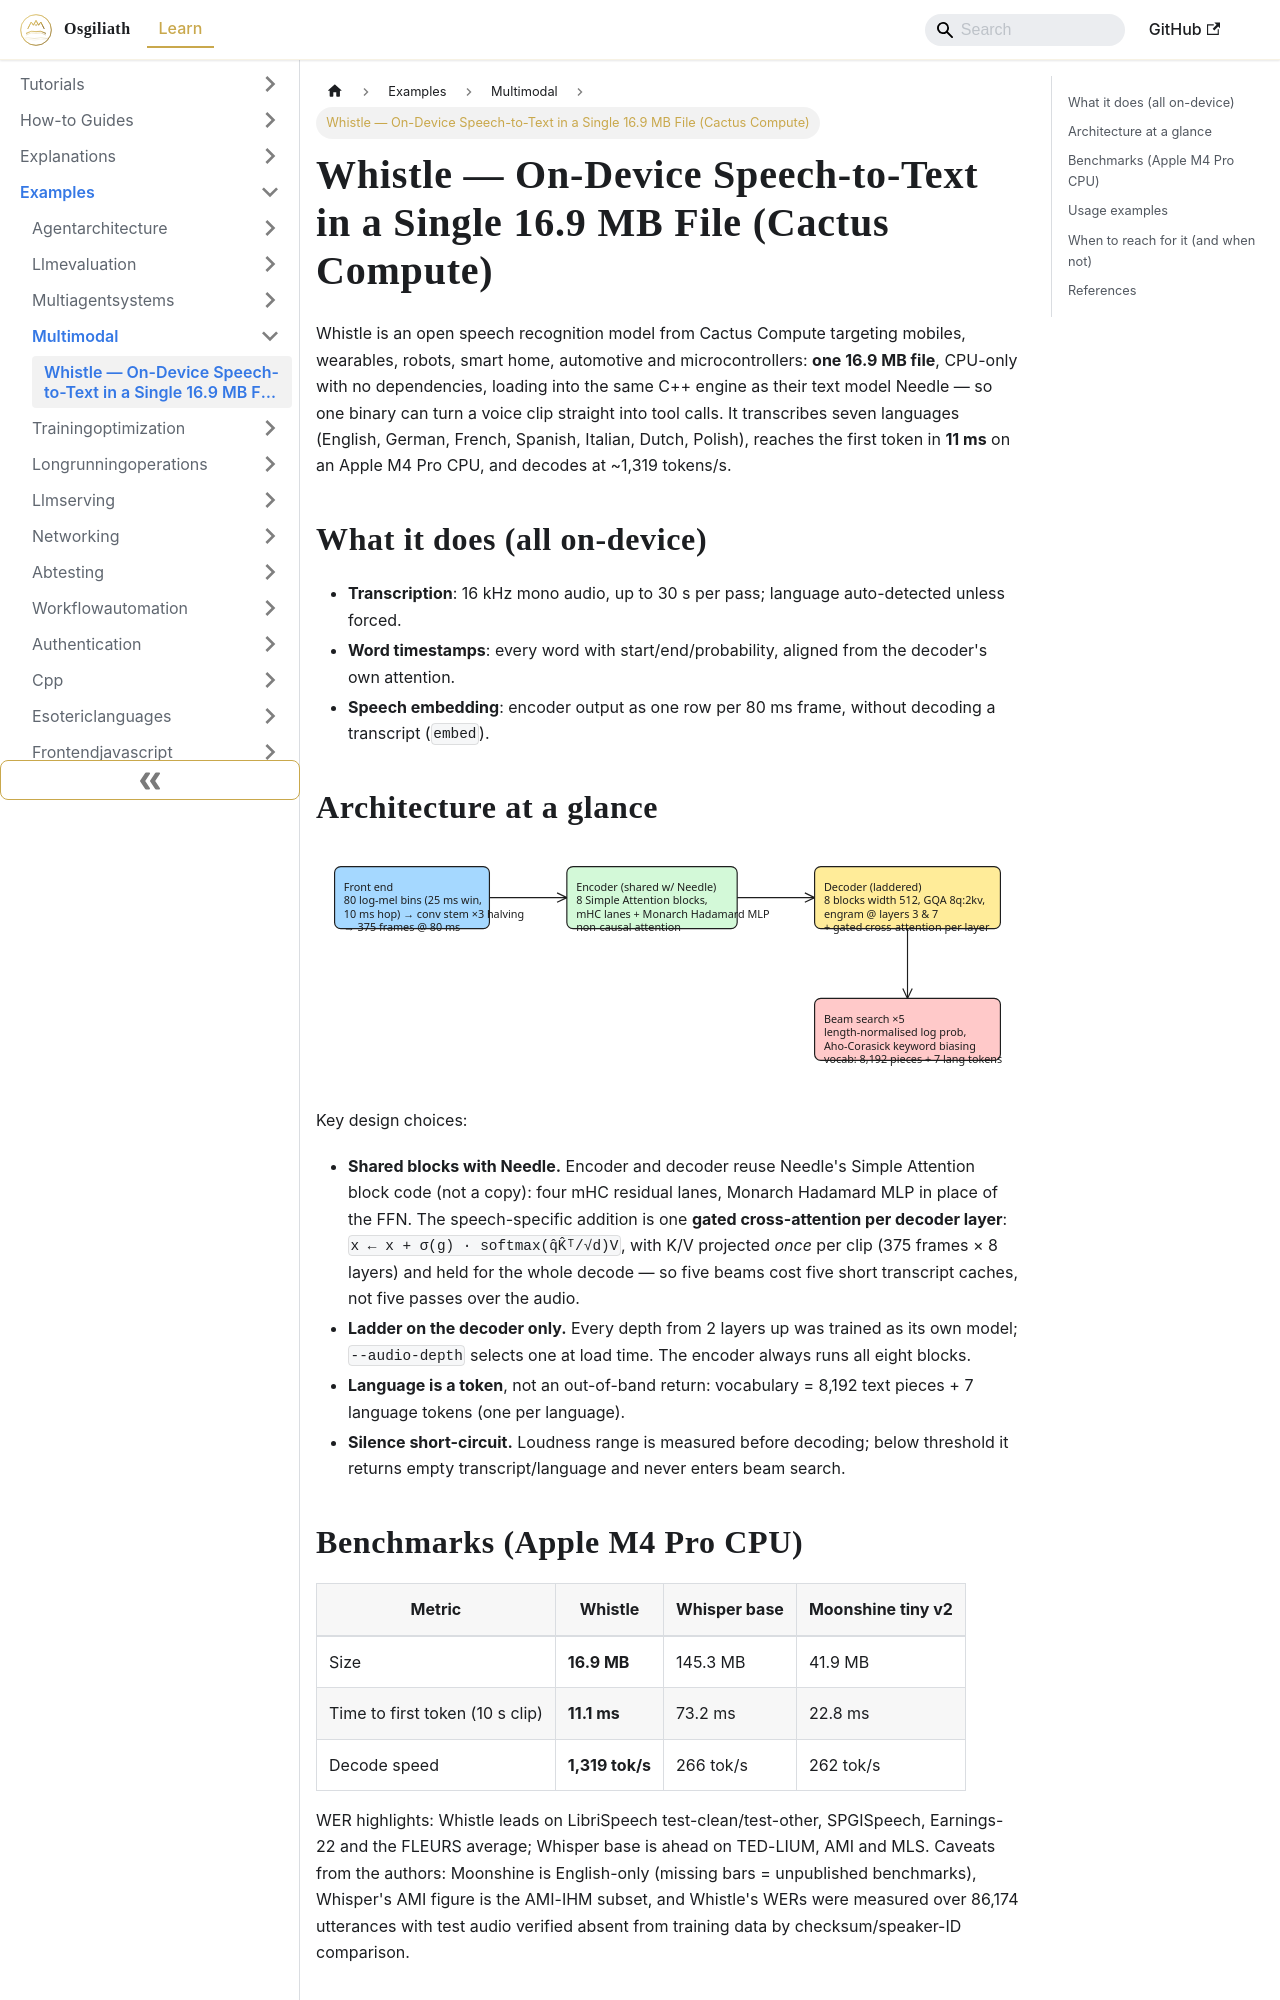

repository: OsgiliathEnterprise/kb · page: examples/aimachinelearning/multimodal/example-whistle-on-device-speech-to-text/index.html · generator: docusaurus

---
title: Whistle — On-Device Speech-to-Text in a Single 16.9 MB File (Cactus Compute)
diataxis: Example
domain: ai-machine-learning
topic: multimodal
source: HackerNews
source_url: https://cactuscompute.com/blog/whistle
date: 2026-10-09
keywords:
- knowledge-base
- multimodal
- ai-machine-learning
- examples
---
# Whistle — On-Device Speech-to-Text in a Single 16.9 MB File (Cactus Compute)

Whistle is an open speech recognition model from Cactus Compute targeting mobiles, wearables, robots, smart home, automotive and microcontrollers: **one 16.9 MB file**, CPU-only with no dependencies, loading into the same C++ engine as their text model Needle — so one binary can turn a voice clip straight into tool calls. It transcribes seven languages (English, German, French, Spanish, Italian, Dutch, Polish), reaches the first token in **11 ms** on an Apple M4 Pro CPU, and decodes at ~1,319 tokens/s.

## What it does (all on-device)

- **Transcription**: 16 kHz mono audio, up to 30 s per pass; language auto-detected unless forced.
- **Word timestamps**: every word with start/end/probability, aligned from the decoder's own attention.
- **Speech embedding**: encoder output as one row per 80 ms frame, without decoding a transcript (`embed`).

## Architecture at a glance

![Diagram 1 — example-whistle-on-device-speech-to-text](example-whistle-on-device-speech-to-text-excalidraw-1.svg)

Key design choices:

- **Shared blocks with Needle.** Encoder and decoder reuse Needle's Simple Attention block code (not a copy): four mHC residual lanes, Monarch Hadamard MLP in place of the FFN. The speech-specific addition is one **gated cross-attention per decoder layer**: `x ← x + σ(g) · softmax(q̂K̂ᵀ/√d)V`, with K/V projected *once* per clip (375 frames × 8 layers) and held for the whole decode — so five beams cost five short transcript caches, not five passes over the audio.
- **Ladder on the decoder only.** Every depth from 2 layers up was trained as its own model; `--audio-depth` selects one at load time. The encoder always runs all eight blocks.
- **Language is a token**, not an out-of-band return: vocabulary = 8,192 text pieces + 7 language tokens (one per language).
- **Silence short-circuit.** Loudness range is measured before decoding; below threshold it returns empty transcript/language and never enters beam search.
